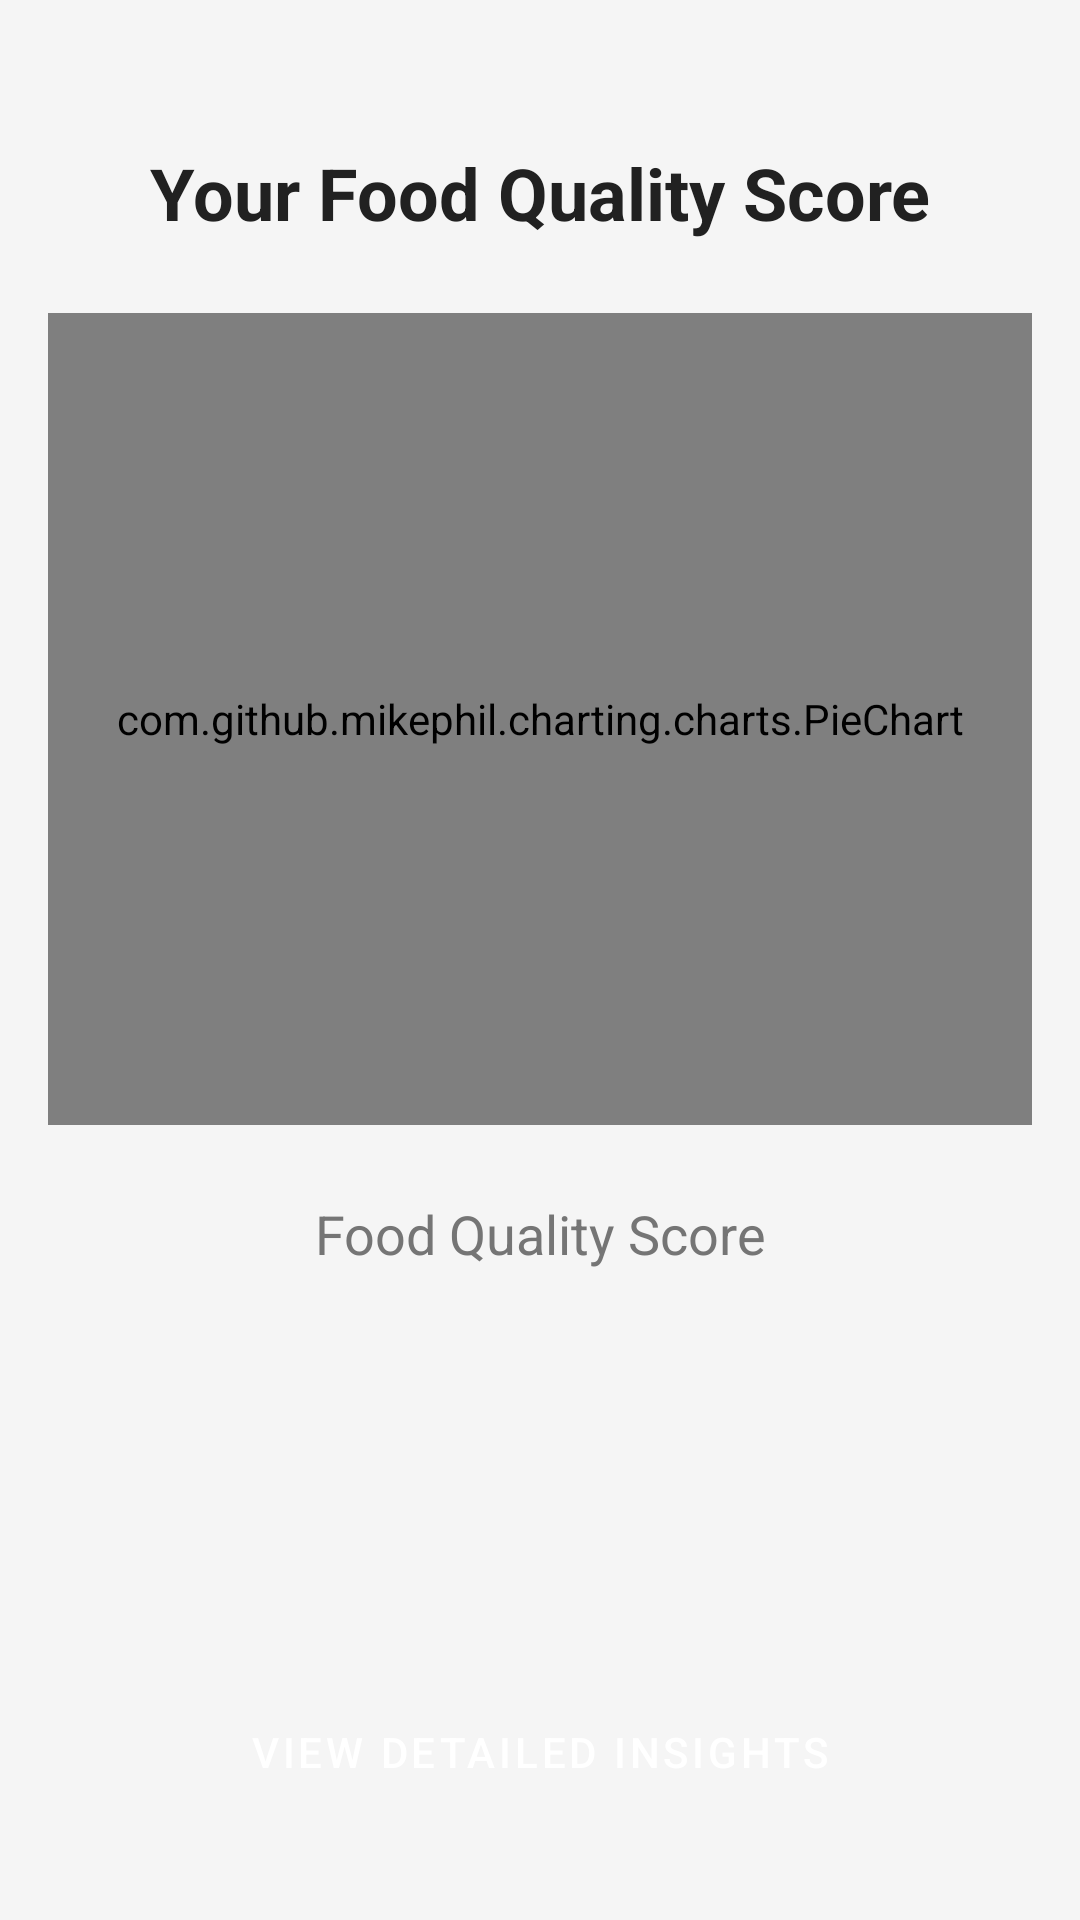

Here is an Android app screen rendered from its layout file. Give the layout XML and the strings, colors and styles it references.
<!-- AndroidManifest.xml: application theme Theme.NutriTrack -->
<!-- res/layout/activity_home.xml -->
<?xml version="1.0" encoding="utf-8"?>
<androidx.constraintlayout.widget.ConstraintLayout 
    xmlns:android="http://schemas.android.com/apk/res/android"
    xmlns:app="http://schemas.android.com/apk/res-auto"
    xmlns:tools="http://schemas.android.com/tools"
    android:layout_width="match_parent"
    android:layout_height="match_parent"
    android:padding="16dp"
    tools:context=".HomeActivity">

    <TextView
        android:id="@+id/tv_home_title"
        style="@style/TextHeader"
        android:layout_width="0dp"
        android:layout_height="wrap_content"
        android:layout_marginTop="32dp"
        android:gravity="center"
        android:text="@string/home_title"
        app:layout_constraintEnd_toEndOf="parent"
        app:layout_constraintStart_toStartOf="parent"
        app:layout_constraintTop_toTopOf="parent" />

    <com.github.mikephil.charting.charts.PieChart
        android:id="@+id/pie_chart"
        android:layout_width="0dp"
        android:layout_height="0dp"
        android:layout_marginTop="24dp"
        android:layout_marginBottom="24dp"
        app:layout_constraintBottom_toTopOf="@+id/tv_score_label"
        app:layout_constraintEnd_toEndOf="parent"
        app:layout_constraintStart_toStartOf="parent"
        app:layout_constraintTop_toBottomOf="@+id/tv_home_title" />

    <TextView
        android:id="@+id/tv_score_label"
        style="@style/TextSubheader"
        android:layout_width="wrap_content"
        android:layout_height="wrap_content"
        android:layout_marginBottom="8dp"
        android:text="@string/home_score_label"
        app:layout_constraintBottom_toTopOf="@+id/tv_score"
        app:layout_constraintEnd_toEndOf="parent"
        app:layout_constraintStart_toStartOf="parent" />

    <TextView
        android:id="@+id/tv_score"
        style="@style/TextHeader"
        android:layout_width="wrap_content"
        android:layout_height="wrap_content"
        android:layout_marginBottom="8dp"
        android:textColor="@color/primary"
        android:textSize="48sp"
        app:layout_constraintBottom_toTopOf="@+id/tv_persona"
        app:layout_constraintEnd_toEndOf="parent"
        app:layout_constraintStart_toStartOf="parent"
        tools:text="78" />

    <TextView
        android:id="@+id/tv_persona"
        style="@style/TextSubheader"
        android:layout_width="wrap_content"
        android:layout_height="wrap_content"
        android:layout_marginBottom="32dp"
        android:textStyle="italic"
        app:layout_constraintBottom_toTopOf="@+id/btn_view_insights"
        app:layout_constraintEnd_toEndOf="parent"
        app:layout_constraintStart_toStartOf="parent"
        tools:text="Health Enthusiast" />

    <Button
        android:id="@+id/btn_view_insights"
        style="@style/ButtonPrimary"
        android:layout_width="0dp"
        android:layout_height="wrap_content"
        android:layout_marginBottom="16dp"
        android:text="@string/home_view_insights"
        app:layout_constraintBottom_toBottomOf="parent"
        app:layout_constraintEnd_toEndOf="parent"
        app:layout_constraintStart_toStartOf="parent"
        app:layout_constraintWidth_percent="0.8" />

</androidx.constraintlayout.widget.ConstraintLayout>
<!-- resources referenced by this layout -->
<resources>
  <color name="primary">#4CAF50</color>
  <string name="home_score_label">Food Quality Score</string>
  <string name="home_title">Your Food Quality Score</string>
  <string name="home_view_insights">View Detailed Insights</string>
  <style name="ButtonPrimary" parent="Widget.MaterialComponents.Button">
          <item name="android:textColor">@color/white</item>
          <item name="backgroundTint">@color/purple_500</item>
          <item name="android:padding">12dp</item>
      </style>
  <style name="TextHeader">
          <item name="android:textSize">24sp</item>
          <item name="android:textColor">@color/primary_text</item>
          <item name="android:textStyle">bold</item>
      </style>
  <style name="TextSubheader">
          <item name="android:textSize">18sp</item>
          <item name="android:textColor">@color/secondary_text</item>
      </style>
  <style name="Theme.NutriTrack" parent="Theme.MaterialComponents.Light.DarkActionBar">
          <item name="colorPrimary">#4C74AF</item>
          <item name="colorPrimaryDark">@color/purple_500</item>
          <item name="colorAccent">@color/accent</item>
          <item name="android:windowBackground">@color/background</item>
      </style>
  <color name="white">#FFFFFF</color>
  <color name="purple_500">#5027B0</color>
  <color name="primary_text">#212121</color>
  <color name="secondary_text">#757575</color>
  <color name="accent">#FF9800</color>
  <color name="background">#F5F5F5</color>
</resources>
